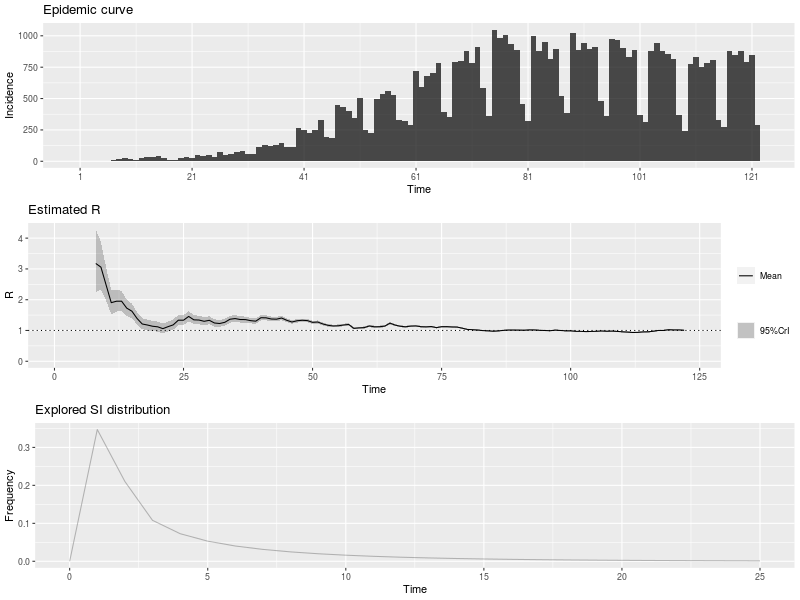

The data file committed next to this chart (first rows):
, t_start, t_end, Mean(R), Std(R), Quantile.0.025(R), Quantile.0.05(R), Quantile.0.25(R), Median(R), Quantile.0.75(R), Quantile.0.95(R), Quantile.0.975(R)
1, 2, 8, 3.177, 0.5223, 2.237, 2.369, 2.811, 3.148, 3.512, 4.082, 4.279
2, 3, 9, 3.058, 0.3948, 2.333, 2.439, 2.783, 3.041, 3.314, 3.735, 3.879
3, 4, 10, 2.479, 0.2772, 1.966, 2.042, 2.287, 2.469, 2.66, 2.952, 3.051
4, 5, 11, 1.904, 0.2018, 1.529, 1.585, 1.764, 1.897, 2.036, 2.248, 2.319
5, 6, 12, 1.95, 0.1827, 1.609, 1.66, 1.824, 1.944, 2.07, 2.26, 2.324
6, 7, 13, 1.952, 0.1621, 1.647, 1.693, 1.841, 1.948, 2.059, 2.226, 2.283
7, 8, 14, 1.726, 0.1348, 1.472, 1.51, 1.633, 1.722, 1.815, 1.953, 2
8, 9, 15, 1.627, 0.1193, 1.401, 1.436, 1.545, 1.624, 1.706, 1.828, 1.869
9, 10, 16, 1.39, 0.1019, 1.197, 1.227, 1.32, 1.388, 1.457, 1.562, 1.597
10, 11, 17, 1.211, 0.09102, 1.039, 1.065, 1.148, 1.209, 1.271, 1.364, 1.396
11, 12, 18, 1.178, 0.08829, 1.011, 1.037, 1.117, 1.176, 1.236, 1.327, 1.357
12, 13, 19, 1.138, 0.08552, 0.9764, 1.001, 1.079, 1.136, 1.194, 1.282, 1.311
13, 14, 20, 1.119, 0.08387, 0.9606, 0.9847, 1.061, 1.117, 1.174, 1.26, 1.289
14, 15, 21, 1.06, 0.08081, 0.9073, 0.9304, 1.004, 1.058, 1.113, 1.196, 1.224
15, 16, 22, 1.124, 0.08308, 0.9669, 0.9908, 1.067, 1.122, 1.179, 1.264, 1.292
16, 17, 23, 1.182, 0.08402, 1.023, 1.048, 1.125, 1.18, 1.238, 1.324, 1.353
17, 18, 24, 1.335, 0.08708, 1.17, 1.195, 1.275, 1.333, 1.393, 1.481, 1.511
18, 19, 25, 1.334, 0.08288, 1.176, 1.2, 1.277, 1.332, 1.389, 1.473, 1.501
19, 20, 26, 1.456, 0.08259, 1.299, 1.323, 1.4, 1.455, 1.511, 1.595, 1.623
20, 21, 27, 1.346, 0.07442, 1.204, 1.226, 1.295, 1.344, 1.395, 1.47, 1.495
21, 22, 28, 1.339, 0.07087, 1.204, 1.225, 1.291, 1.338, 1.386, 1.458, 1.482
22, 23, 29, 1.298, 0.06678, 1.171, 1.19, 1.253, 1.297, 1.343, 1.41, 1.432
23, 24, 30, 1.33, 0.06508, 1.206, 1.225, 1.286, 1.329, 1.374, 1.439, 1.461
24, 25, 31, 1.243, 0.06023, 1.128, 1.146, 1.202, 1.242, 1.283, 1.344, 1.364
25, 26, 32, 1.226, 0.05807, 1.115, 1.132, 1.187, 1.225, 1.265, 1.323, 1.343
26, 27, 33, 1.266, 0.05741, 1.156, 1.173, 1.226, 1.265, 1.304, 1.362, 1.381
27, 28, 34, 1.366, 0.0576, 1.255, 1.272, 1.326, 1.365, 1.404, 1.462, 1.481
28, 29, 35, 1.387, 0.05517, 1.281, 1.297, 1.349, 1.386, 1.424, 1.479, 1.497
29, 30, 36, 1.356, 0.05169, 1.256, 1.272, 1.321, 1.355, 1.39, 1.442, 1.459
30, 31, 37, 1.354, 0.04926, 1.259, 1.274, 1.321, 1.354, 1.387, 1.436, 1.453
31, 32, 38, 1.319, 0.04638, 1.23, 1.244, 1.288, 1.319, 1.35, 1.396, 1.412
32, 33, 39, 1.303, 0.04422, 1.218, 1.231, 1.273, 1.302, 1.332, 1.376, 1.391
33, 34, 40, 1.415, 0.04432, 1.329, 1.343, 1.385, 1.414, 1.445, 1.489, 1.503
34, 35, 41, 1.411, 0.04181, 1.33, 1.343, 1.383, 1.411, 1.439, 1.481, 1.494
35, 36, 42, 1.373, 0.03898, 1.297, 1.309, 1.346, 1.372, 1.399, 1.437, 1.45
36, 37, 43, 1.367, 0.03703, 1.295, 1.307, 1.342, 1.367, 1.392, 1.428, 1.44
37, 38, 44, 1.405, 0.03577, 1.336, 1.347, 1.381, 1.405, 1.429, 1.464, 1.476
38, 39, 45, 1.331, 0.03297, 1.267, 1.277, 1.309, 1.331, 1.353, 1.386, 1.396
39, 40, 46, 1.275, 0.03092, 1.215, 1.225, 1.254, 1.275, 1.296, 1.326, 1.336
40, 41, 47, 1.317, 0.03038, 1.258, 1.267, 1.296, 1.317, 1.337, 1.367, 1.377
41, 42, 48, 1.332, 0.02931, 1.275, 1.284, 1.312, 1.332, 1.351, 1.38, 1.39
42, 43, 49, 1.321, 0.02793, 1.267, 1.275, 1.302, 1.321, 1.34, 1.367, 1.376
43, 44, 50, 1.264, 0.02619, 1.214, 1.222, 1.247, 1.264, 1.282, 1.308, 1.316
44, 45, 51, 1.275, 0.02544, 1.226, 1.233, 1.258, 1.275, 1.292, 1.317, 1.325
45, 46, 52, 1.212, 0.02394, 1.165, 1.173, 1.196, 1.212, 1.228, 1.251, 1.259
46, 47, 53, 1.168, 0.02291, 1.123, 1.13, 1.152, 1.168, 1.183, 1.206, 1.213
47, 48, 54, 1.146, 0.02227, 1.103, 1.11, 1.131, 1.146, 1.161, 1.183, 1.19
48, 49, 55, 1.153, 0.02198, 1.11, 1.117, 1.138, 1.153, 1.168, 1.189, 1.196
49, 50, 56, 1.178, 0.02181, 1.136, 1.142, 1.163, 1.178, 1.193, 1.214, 1.221
50, 51, 57, 1.196, 0.02148, 1.154, 1.161, 1.182, 1.196, 1.211, 1.232, 1.239
51, 52, 58, 1.068, 0.01977, 1.03, 1.036, 1.055, 1.068, 1.082, 1.101, 1.108
52, 53, 59, 1.085, 0.01983, 1.046, 1.053, 1.072, 1.085, 1.098, 1.118, 1.124
53, 54, 60, 1.093, 0.01974, 1.054, 1.061, 1.079, 1.093, 1.106, 1.126, 1.132
54, 55, 61, 1.147, 0.02, 1.108, 1.114, 1.133, 1.146, 1.16, 1.18, 1.186
55, 56, 62, 1.119, 0.01936, 1.081, 1.087, 1.105, 1.118, 1.132, 1.151, 1.157
56, 57, 63, 1.122, 0.01909, 1.085, 1.091, 1.109, 1.122, 1.135, 1.154, 1.16
57, 58, 64, 1.142, 0.01896, 1.105, 1.111, 1.129, 1.142, 1.155, 1.173, 1.18
58, 59, 65, 1.238, 0.01937, 1.201, 1.207, 1.225, 1.238, 1.251, 1.27, 1.277
59, 60, 66, 1.175, 0.01822, 1.14, 1.145, 1.163, 1.175, 1.187, 1.205, 1.211
60, 61, 67, 1.137, 0.0175, 1.103, 1.109, 1.125, 1.137, 1.149, 1.166, 1.172
... 55 more rows
